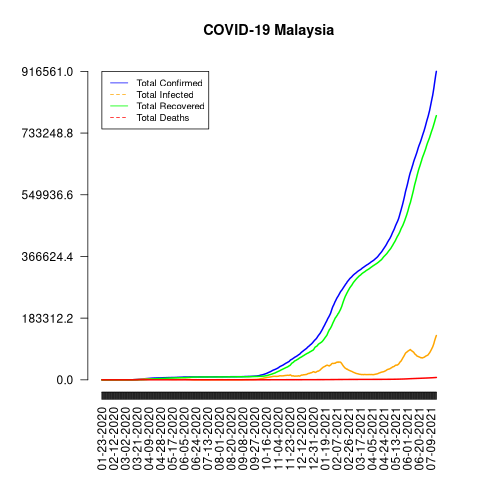

Data behind this chart, as committed beside it:
date, total_confirmed, total_deaths, total_recovered, total_infected, mortality_rate, recovery_rate, daily_growth_rate
01-23-2020, 0, 0, 0, 0, 0, 0, 1
01-25-2020, 3, 0, 0, 3, 0, 0, 1
01-26-2020, 4, 0, 0, 4, 0, 0, 1.333
01-27-2020, 4, 0, 0, 4, 0, 0, 1.0
01-28-2020, 4, 0, 0, 4, 0, 0, 1.0
01-29-2020, 7, 0, 0, 7, 0, 0, 1.75
01-30-2020, 8, 0, 0, 8, 0, 0, 1.143
01-31-2020, 8, 0, 0, 8, 0, 0, 1.0
02-01-2020, 8, 0, 0, 8, 0, 0, 1.0
02-02-2020, 8, 0, 0, 8, 0, 0, 1.0
02-03-2020, 8, 0, 0, 8, 0, 0, 1.0
02-04-2020, 10, 0, 0, 10, 0, 0, 1.25
02-05-2020, 12, 0, 0, 12, 0, 0, 1.2
02-06-2020, 12, 0, 0, 12, 0, 0, 1.0
02-07-2020, 12, 0, 1, 11, 0, 8.33, 1.0
02-08-2020, 16, 0, 1, 15, 0, 6.25, 1.333
02-09-2020, 16, 0, 1, 15, 0, 6.25, 1.0
02-10-2020, 18, 0, 1, 17, 0, 5.56, 1.125
02-11-2020, 18, 0, 3, 15, 0, 16.67, 1.0
02-12-2020, 18, 0, 3, 15, 0, 16.67, 1.0
02-13-2020, 19, 0, 3, 16, 0, 15.79, 1.056
02-14-2020, 19, 0, 3, 16, 0, 15.79, 1.0
02-15-2020, 22, 0, 7, 15, 0, 31.82, 1.158
02-16-2020, 22, 0, 7, 15, 0, 31.82, 1.0
02-17-2020, 22, 0, 7, 15, 0, 31.82, 1.0
02-18-2020, 22, 0, 13, 9, 0, 59.09, 1.0
02-19-2020, 22, 0, 15, 7, 0, 68.18, 1.0
02-20-2020, 22, 0, 15, 7, 0, 68.18, 1.0
02-21-2020, 22, 0, 15, 7, 0, 68.18, 1.0
02-22-2020, 22, 0, 15, 7, 0, 68.18, 1.0
02-23-2020, 22, 0, 15, 7, 0, 68.18, 1.0
02-24-2020, 22, 0, 18, 4, 0, 81.82, 1.0
02-25-2020, 22, 0, 18, 4, 0, 81.82, 1.0
02-26-2020, 22, 0, 18, 4, 0, 81.82, 1.0
02-27-2020, 23, 0, 18, 5, 0, 78.26, 1.045
02-28-2020, 23, 0, 18, 5, 0, 78.26, 1.0
02-29-2020, 25, 0, 18, 7, 0, 72.0, 1.087
03-01-2020, 29, 0, 18, 11, 0, 62.07, 1.16
03-02-2020, 29, 0, 18, 11, 0, 62.07, 1.0
03-03-2020, 36, 0, 22, 14, 0, 61.11, 1.241
03-04-2020, 50, 0, 22, 28, 0, 44.0, 1.389
03-05-2020, 50, 0, 22, 28, 0, 44.0, 1.0
03-06-2020, 83, 0, 22, 61, 0, 26.51, 1.66
03-07-2020, 93, 0, 23, 70, 0, 24.73, 1.12
03-08-2020, 99, 0, 24, 75, 0, 24.24, 1.065
03-09-2020, 117, 0, 24, 93, 0, 20.51, 1.182
03-10-2020, 129, 0, 24, 105, 0, 18.6, 1.103
03-11-2020, 149, 0, 26, 123, 0, 17.45, 1.155
03-12-2020, 149, 0, 26, 123, 0, 17.45, 1.0
03-13-2020, 197, 0, 26, 171, 0, 13.2, 1.322
03-14-2020, 238, 0, 35, 203, 0, 14.71, 1.208
03-15-2020, 428, 0, 42, 386, 0, 9.81, 1.798
03-16-2020, 566, 0, 42, 524, 0, 7.42, 1.322
03-17-2020, 673, 2, 49, 624, 0.3, 7.28, 1.189
03-18-2020, 790, 2, 60, 730, 0.25, 7.59, 1.174
03-19-2020, 900, 2, 75, 825, 0.22, 8.33, 1.139
03-20-2020, 1030, 3, 87, 943, 0.29, 8.45, 1.144
03-21-2020, 1183, 4, 114, 1069, 0.34, 9.64, 1.149
03-22-2020, 1306, 10, 139, 1167, 0.77, 10.64, 1.104
03-23-2020, 1518, 14, 159, 1359, 0.92, 10.47, 1.162
... 482 more rows
